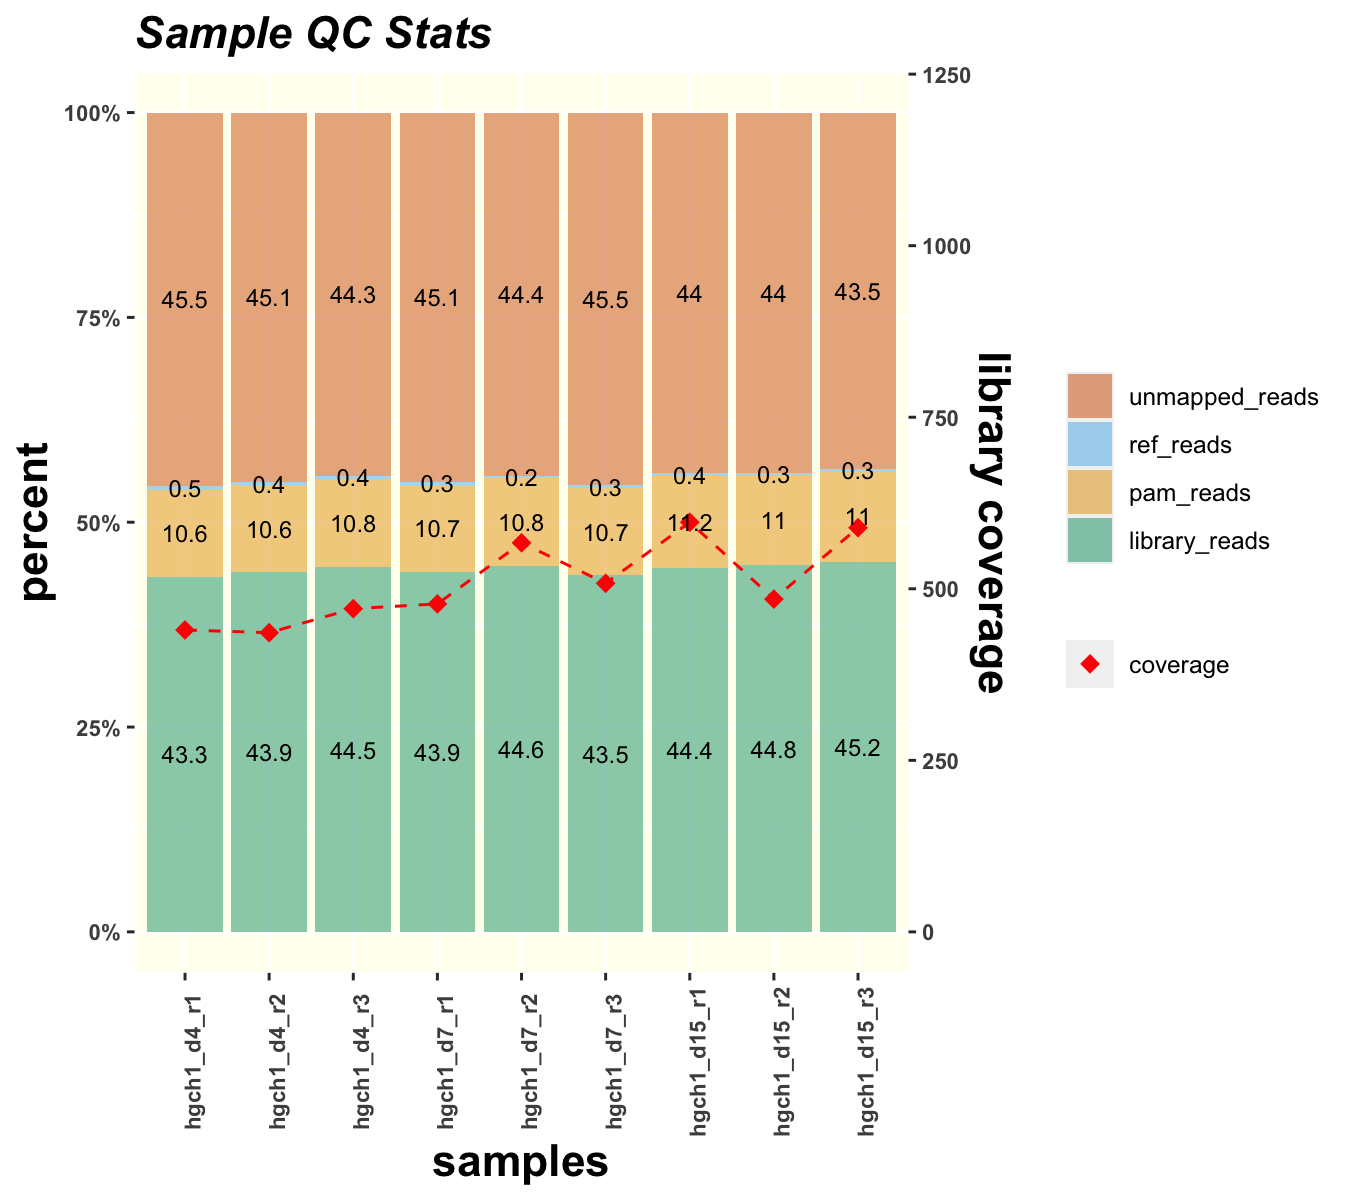

The file beside this chart, header and first rows:
Group	Sample	% Library Reads	% Reference Reads	% PAM Reads	% Unmapped Reads	Pass Threshold	Pass
CHD7_exon16	hgch1_d4_r1	43.3	0.5	10.6	45.5	40	TRUE
CHD7_exon16	hgch1_d4_r2	43.9	0.4	10.6	45.1	40	TRUE
CHD7_exon16	hgch1_d4_r3	44.5	0.4	10.8	44.3	40	TRUE
CHD7_exon16	hgch1_d7_r1	43.9	0.3	10.7	45.1	40	TRUE
CHD7_exon16	hgch1_d7_r2	44.6	0.2	10.8	44.4	40	TRUE
CHD7_exon16	hgch1_d7_r3	43.5	0.3	10.7	45.5	40	TRUE
CHD7_exon16	hgch1_d15_r1	44.4	0.4	11.2	44	40	TRUE
CHD7_exon16	hgch1_d15_r2	44.8	0.3	11	44	40	TRUE
CHD7_exon16	hgch1_d15_r3	45.2	0.3	11	43.5	40	TRUE
